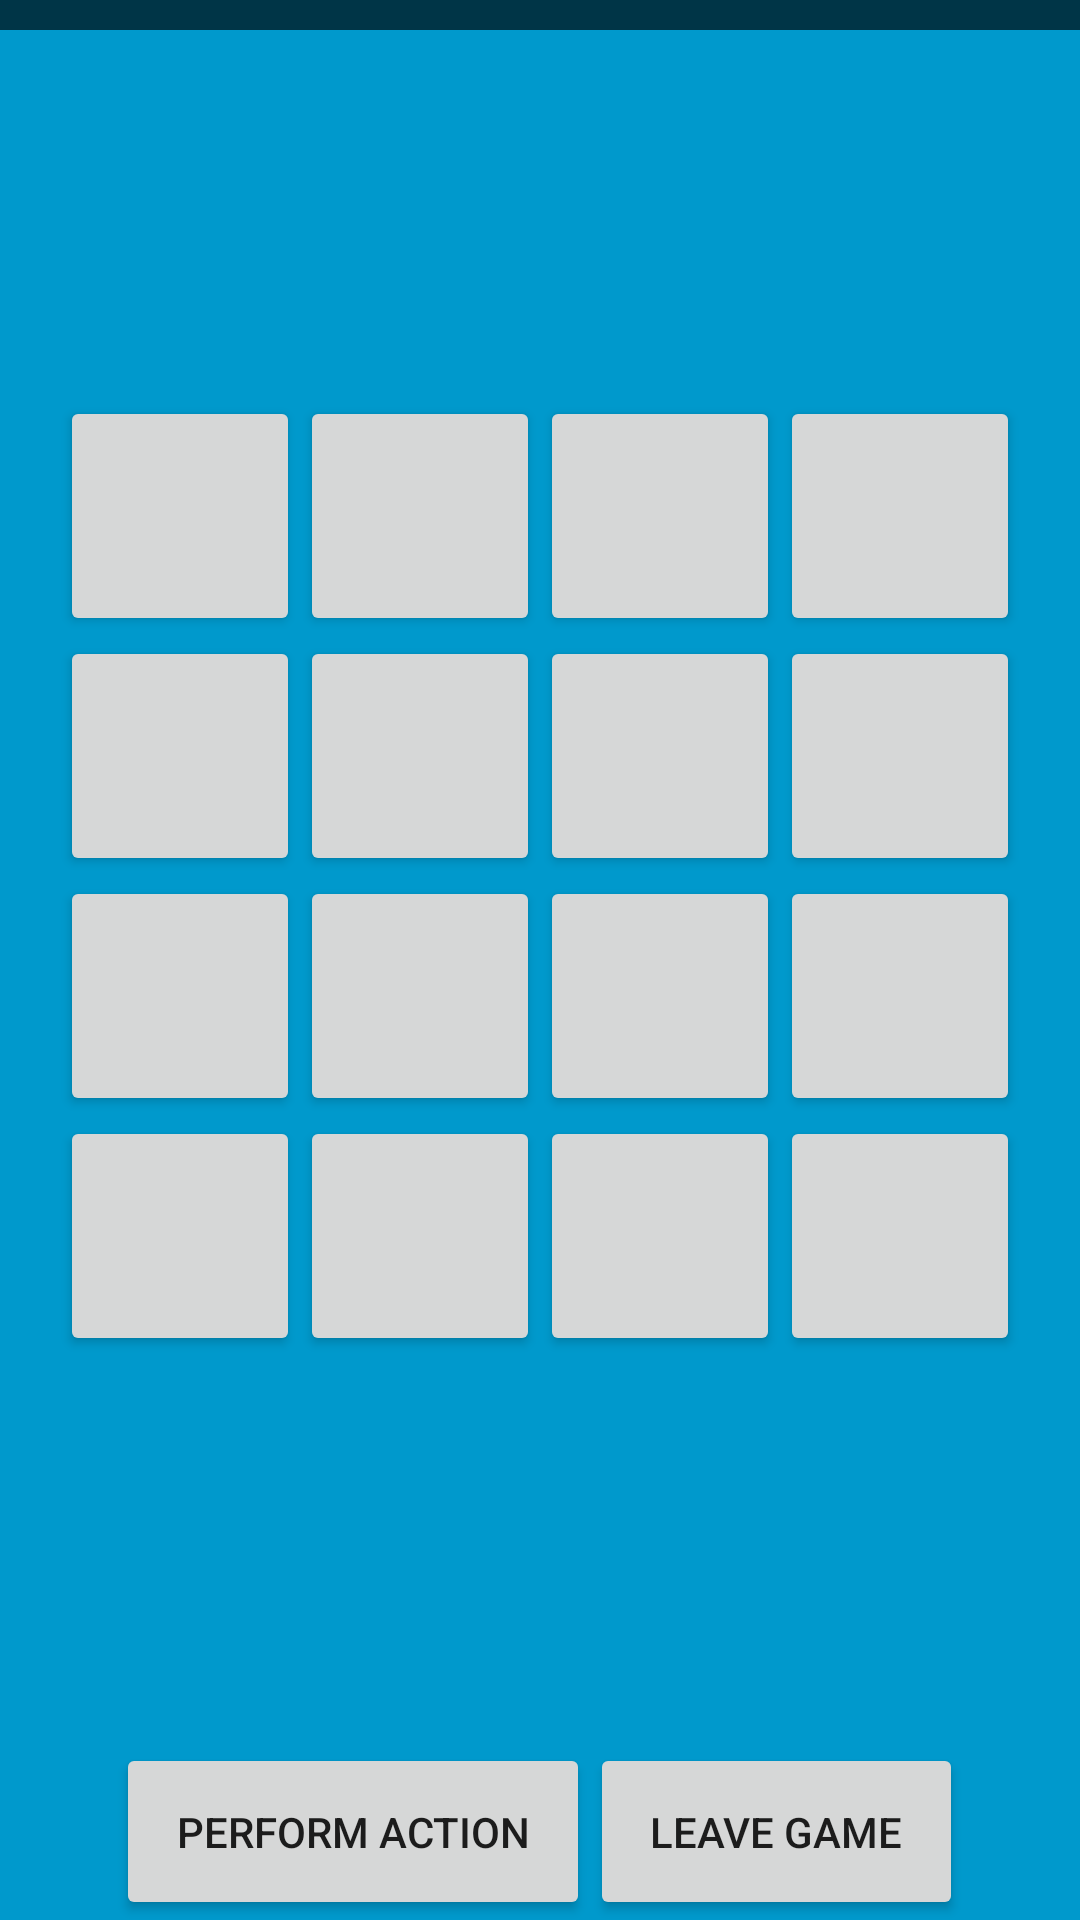

Android layout source for this screen:
<!-- AndroidManifest.xml: fallback theme Theme.MaterialComponents.DayNight.NoActionBar -->
<!-- res/layout/activity_map_view.xml -->
<LinearLayout xmlns:android="http://schemas.android.com/apk/res/android"
xmlns:tools="http://schemas.android.com/tools" android:layout_width="match_parent"
android:layout_height="match_parent" android:background="#0099cc" android:orientation="vertical"
tools:context="no.ntnu.tdt4240.a18.battlingships.view.MapView">



    <LinearLayout
        android:orientation="vertical"
        android:layout_width="fill_parent"
        android:layout_height="wrap_content"
        android:layout_gravity="center_horizontal|top"
        android:id="@+id/gameLog"
        android:gravity="bottom"
        android:paddingTop="10dp"
        android:paddingRight="5dp"
        android:paddingLeft="5dp"
        android:background="#a6000000">

    </LinearLayout>

    <LinearLayout
        android:orientation="vertical"
        android:layout_width="match_parent"
        android:id="@+id/gameMap"
        android:layout_height="0dp"
        android:layout_weight="1"
        android:gravity="center|center_vertical|center_horizontal">

        <LinearLayout
            android:orientation="horizontal"
            android:layout_width="fill_parent"
            android:layout_height="wrap_content"
            android:gravity="center|center_vertical|center_horizontal">

            <Button
                android:layout_width="80dp"
                android:layout_height="80dp"
                android:id="@+id/button0_0" />

            <Button
                android:layout_width="80dp"
                android:layout_height="80dp"
                android:id="@+id/button0_1" />

            <Button
                android:layout_width="80dp"
                android:layout_height="80dp"
                android:id="@+id/button0_2" />

            <Button
                android:layout_width="80dp"
                android:layout_height="80dp"
                android:id="@+id/button0_3" />
        </LinearLayout>

        <LinearLayout
            android:orientation="horizontal"
            android:layout_width="fill_parent"
            android:layout_height="wrap_content"
            android:gravity="center|center_vertical|center_horizontal">

            <Button
                android:layout_width="80dp"
                android:layout_height="80dp"
                android:id="@+id/button1_0" />

            <Button
                android:layout_width="80dp"
                android:layout_height="80dp"
                android:id="@+id/button1_1" />

            <Button
                android:layout_width="80dp"
                android:layout_height="80dp"
                android:id="@+id/button1_2" />

            <Button
                android:layout_width="80dp"
                android:layout_height="80dp"
                android:id="@+id/button1_3" />
        </LinearLayout>

        <LinearLayout
            android:orientation="horizontal"
            android:layout_width="fill_parent"
            android:layout_height="wrap_content"
            android:gravity="center|center_vertical|center_horizontal">

            <Button
                android:layout_width="80dp"
                android:layout_height="80dp"
                android:id="@+id/button2_0" />

            <Button
                android:layout_width="80dp"
                android:layout_height="80dp"
                android:id="@+id/button2_1" />

            <Button
                android:layout_width="80dp"
                android:layout_height="80dp"
                android:id="@+id/button2_2" />

            <Button
                android:layout_width="80dp"
                android:layout_height="80dp"
                android:id="@+id/button2_3" />
        </LinearLayout>

        <LinearLayout
            android:orientation="horizontal"
            android:layout_width="fill_parent"
            android:layout_height="wrap_content"
            android:gravity="center|center_vertical|center_horizontal">

            <Button
                android:layout_width="80dp"
                android:layout_height="80dp"
                android:id="@+id/button3_0" />

            <Button
                android:layout_width="80dp"
                android:layout_height="80dp"
                android:id="@+id/button3_1" />

            <Button
                android:layout_width="80dp"
                android:layout_height="80dp"
                android:id="@+id/button3_2" />

            <Button
                android:layout_width="80dp"
                android:layout_height="80dp"
                android:id="@+id/button3_3" />
        </LinearLayout>
    </LinearLayout>

    <LinearLayout
        android:orientation="horizontal"
        android:layout_width="fill_parent"
        android:layout_height="66dp"
        android:layout_gravity="center_horizontal|bottom"
        android:gravity="center_horizontal|bottom">

        <Button
            android:layout_width="wrap_content"
            android:layout_height="wrap_content"
            android:text="@string/mapView_actionBtn"
            android:id="@+id/actionButton"
            android:onClick="goToAction"
            android:layout_gravity="center_horizontal|bottom"
            android:padding="20dp" />

        <Button
            android:layout_width="wrap_content"
            android:layout_height="wrap_content"
            android:text="Leave game"
            android:id="@+id/game_btn0"
            android:padding="20dp"
            android:onClick="endGame"
            android:layout_gravity="right|bottom" />
    </LinearLayout>

</LinearLayout>
<!-- resources referenced by this layout -->
<resources>
  <string name="mapView_actionBtn">Perform Action</string>
</resources>
